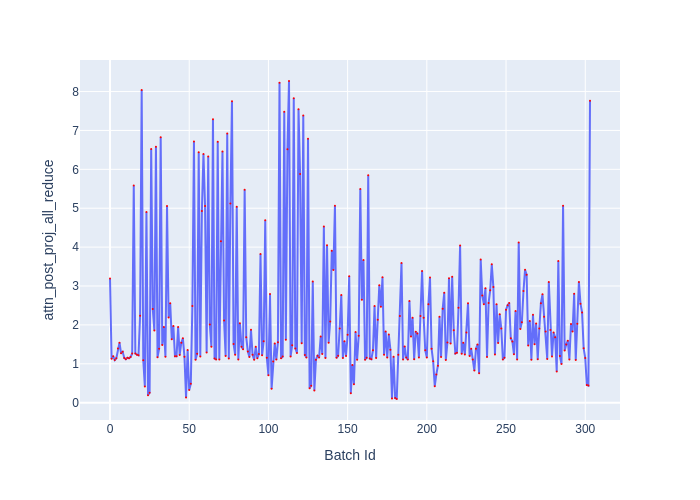

Values plotted in this chart, from the file beside it:
Batch Id, attn_post_proj_all_reduce
0, 3.195
1, 1.129
2, 1.194
3, 1.095
4, 1.143
5, 1.39
6, 1.541
7, 1.27
8, 1.307
9, 1.149
10, 1.119
11, 1.155
12, 1.143
13, 1.175
14, 1.265
15, 5.583
16, 1.263
17, 1.235
18, 1.218
19, 2.238
20, 8.041
21, 1.093
22, 0.416
23, 4.902
24, 0.188
25, 0.257
26, 6.525
27, 2.409
28, 1.855
29, 6.578
30, 1.168
31, 1.385
32, 6.828
33, 1.483
34, 1.946
35, 1.179
36, 5.059
37, 2.192
38, 2.559
39, 1.629
40, 1.974
41, 1.193
42, 1.193
43, 1.945
44, 1.227
45, 1.542
46, 1.654
47, 1.184
48, 0.135
49, 1.356
50, 0.327
51, 0.487
52, 2.484
53, 6.715
54, 1.105
55, 1.258
56, 6.44
57, 1.185
58, 4.93
59, 6.392
... 244 more rows
